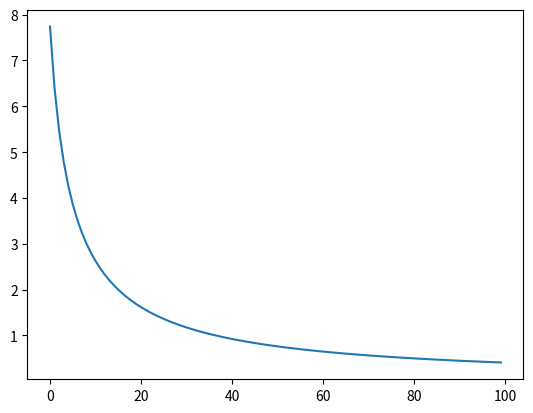

Here is the Python script that generated this plot:
import numpy as np
import matplotlib.pyplot as plt

p = 1.225;
c = 0.47;
a = np.pi*25;
m = 10;

alpha = (0.5*p*c*a)/m

vSol = []

def domain(domain):
    d = []
    for i in range(domain):
        d.insert(i,i)
    return d

def dvdt(constants, v):
    return (constants * v * v * -1)

def euler_method(constants,v0,h,n):
    for i in range(n):
        v = v0 + h*dvdt(constants,v0)
        v0 = v
        vSol.insert(i,v)
    plt.plot(domain(n),vSol)
    plt.show()
euler_method(alpha,10,0.01,100)